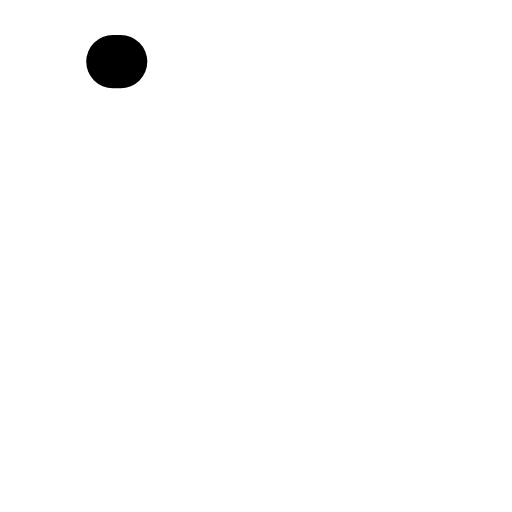
t = 0.00 s
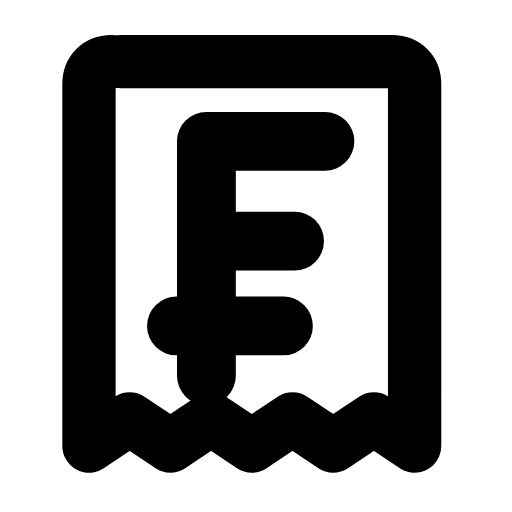
t = 0.27 s
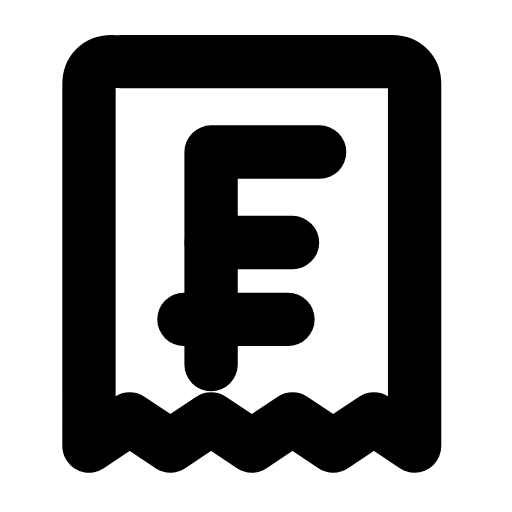
t = 0.53 s
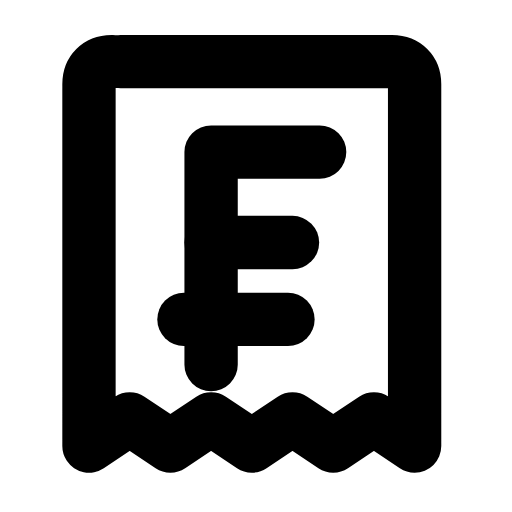
t = 0.80 s
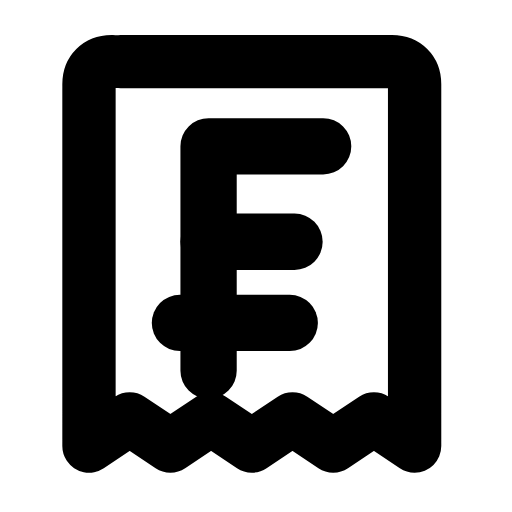
t = 1.07 s
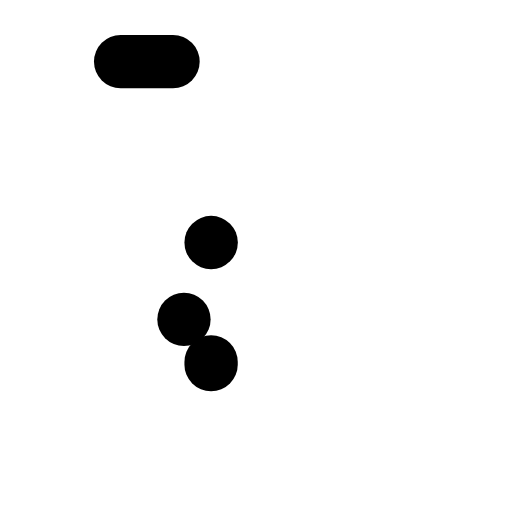
t = 1.33 s

The animated SVG that drew these frames (rendered in a browser with its animation timeline set to each time). Animation: 5 SMIL elements (animate=4,animateTransform=1); one cycle of 1.60 s, repeats indefinitely.

<svg xmlns="http://www.w3.org/2000/svg" width="24" height="24" viewBox="0 0 24 24" fill="none"><g transform="translate(-0.705 -0.716) scale(1.06)"><path stroke="currentColor" stroke-width="2.358" stroke-linecap="round" stroke-linejoin="round" fill="none" d="M6 3.4L18 3.4C18.6 3.4 19 3.8 19 4.4L19 20.4L17.2 19.2L15.4 20.4L13.6 19.2L11.8 20.4L10 19.2L8.2 20.4L6.4 19.2L4.6 20.4L4.6 4.4C4.6 3.8 5 3.4 5.6 3.4Z" pathLength="1" stroke-dasharray="1"><animate attributeName="stroke-dashoffset" values="1;1;0;0;0;0;1;1;1" keyTimes="0;0;0.189;0.45;0.6;0.774;0.9;0.9;1" dur="1.6s" repeatCount="indefinite" calcMode="spline" keySplines="0.16 1 0.3 1;0.16 1 0.3 1;0.16 1 0.3 1;0.16 1 0.3 1;0.16 1 0.3 1;0.16 1 0.3 1;0.16 1 0.3 1;0.16 1 0.3 1"/></path><g transform="translate(12 12)"><g><animateTransform attributeName="transform" type="scale" values="1;1;1.12;1;1;1;1;1.12;1;1;1" keyTimes="0;0.135;0.2475;0.36;0.45;0.6;0.66;0.735;0.81;0.9;1" dur="1.6s" repeatCount="indefinite" calcMode="spline" keySplines="0.16 1 0.3 1;0.16 1 0.3 1;0.16 1 0.3 1;0.16 1 0.3 1;0.16 1 0.3 1;0.16 1 0.3 1;0.16 1 0.3 1;0.16 1 0.3 1;0.16 1 0.3 1;0.16 1 0.3 1"/><g transform="translate(-12 -12)"><g><path stroke="currentColor" stroke-width="2.358" stroke-linecap="round" stroke-linejoin="round" fill="none" d="M10 16.8L10 7.4L14.8 7.4" pathLength="1" stroke-dasharray="1"><animate attributeName="stroke-dashoffset" values="1;1;0;0;0;0;1;1;1" keyTimes="0;0.0315;0.2205;0.45;0.6;0.753;0.879;0.9;1" dur="1.6s" repeatCount="indefinite" calcMode="spline" keySplines="0.16 1 0.3 1;0.16 1 0.3 1;0.16 1 0.3 1;0.16 1 0.3 1;0.16 1 0.3 1;0.16 1 0.3 1;0.16 1 0.3 1;0.16 1 0.3 1"/></path><line stroke="currentColor" stroke-width="2.358" stroke-linecap="round" stroke-linejoin="round" fill="none" x1="10" x2="13.6" y1="11.4" y2="11.4" pathLength="1" stroke-dasharray="1"><animate attributeName="stroke-dashoffset" values="1;1;0;0;0;0;1;1;1" keyTimes="0;0.063;0.252;0.45;0.6;0.732;0.858;0.9;1" dur="1.6s" repeatCount="indefinite" calcMode="spline" keySplines="0.16 1 0.3 1;0.16 1 0.3 1;0.16 1 0.3 1;0.16 1 0.3 1;0.16 1 0.3 1;0.16 1 0.3 1;0.16 1 0.3 1;0.16 1 0.3 1"/></line><line stroke="currentColor" stroke-width="2.358" stroke-linecap="round" stroke-linejoin="round" fill="none" x1="8.8" x2="13.4" y1="14.8" y2="14.8" pathLength="1" stroke-dasharray="1"><animate attributeName="stroke-dashoffset" values="1;1;0;0;0;0;1;1;1" keyTimes="0;0.0945;0.2835;0.45;0.6;0.711;0.837;0.9;1" dur="1.6s" repeatCount="indefinite" calcMode="spline" keySplines="0.16 1 0.3 1;0.16 1 0.3 1;0.16 1 0.3 1;0.16 1 0.3 1;0.16 1 0.3 1;0.16 1 0.3 1;0.16 1 0.3 1;0.16 1 0.3 1"/></line></g></g></g></g></g></svg>
